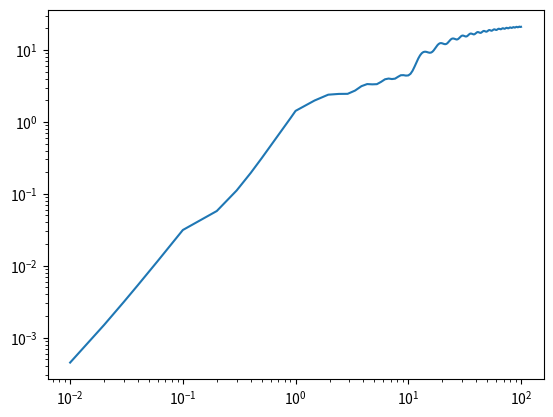

Generate this figure with matplotlib:
import numpy as np
import matplotlib.pyplot as plt

"""
For time:
0.01-0.1
0.1-1
1-10
10-100
with 10 in each range
"""
activity = 3
neta = 3
epsilon = 0.5

time = np.array([])
for i in [0.01, 0.1, 1, 10]:
    number = 10
    if i >= epsilon:
        number = i*10 / epsilon
    time = np.concatenate((time, np.linspace(i, i*10, int(number))[:-1]))

time = np.append(time, 100)

theta = 0
angluar_velocity = np.random.uniform(-neta, neta)
x = np.array([0])
y = np.array([0])
msd = np.array([])

prevTime = 0
for currTime in time:
    dt = currTime - prevTime

    # After every epsilon time, randomly select a new angular velocity
    if (currTime % epsilon) == 0.0:
        angluar_velocity = np.random.uniform(-neta, neta)

    dtheta = angluar_velocity * dt
    theta = theta + dtheta

    x_dot = activity * np.cos(theta)
    y_dot = activity * np.sin(theta)

    dx = x_dot * dt
    dy = y_dot * dt

    x = np.append(x, x[-1] + dx)
    y = np.append(y, y[-1] + dy)

    msd = np.append(msd, np.mean((x - x[0])**2 + (y - y[0])**2))

    prevTime = currTime


plt.loglog(time, msd)
plt.show()


